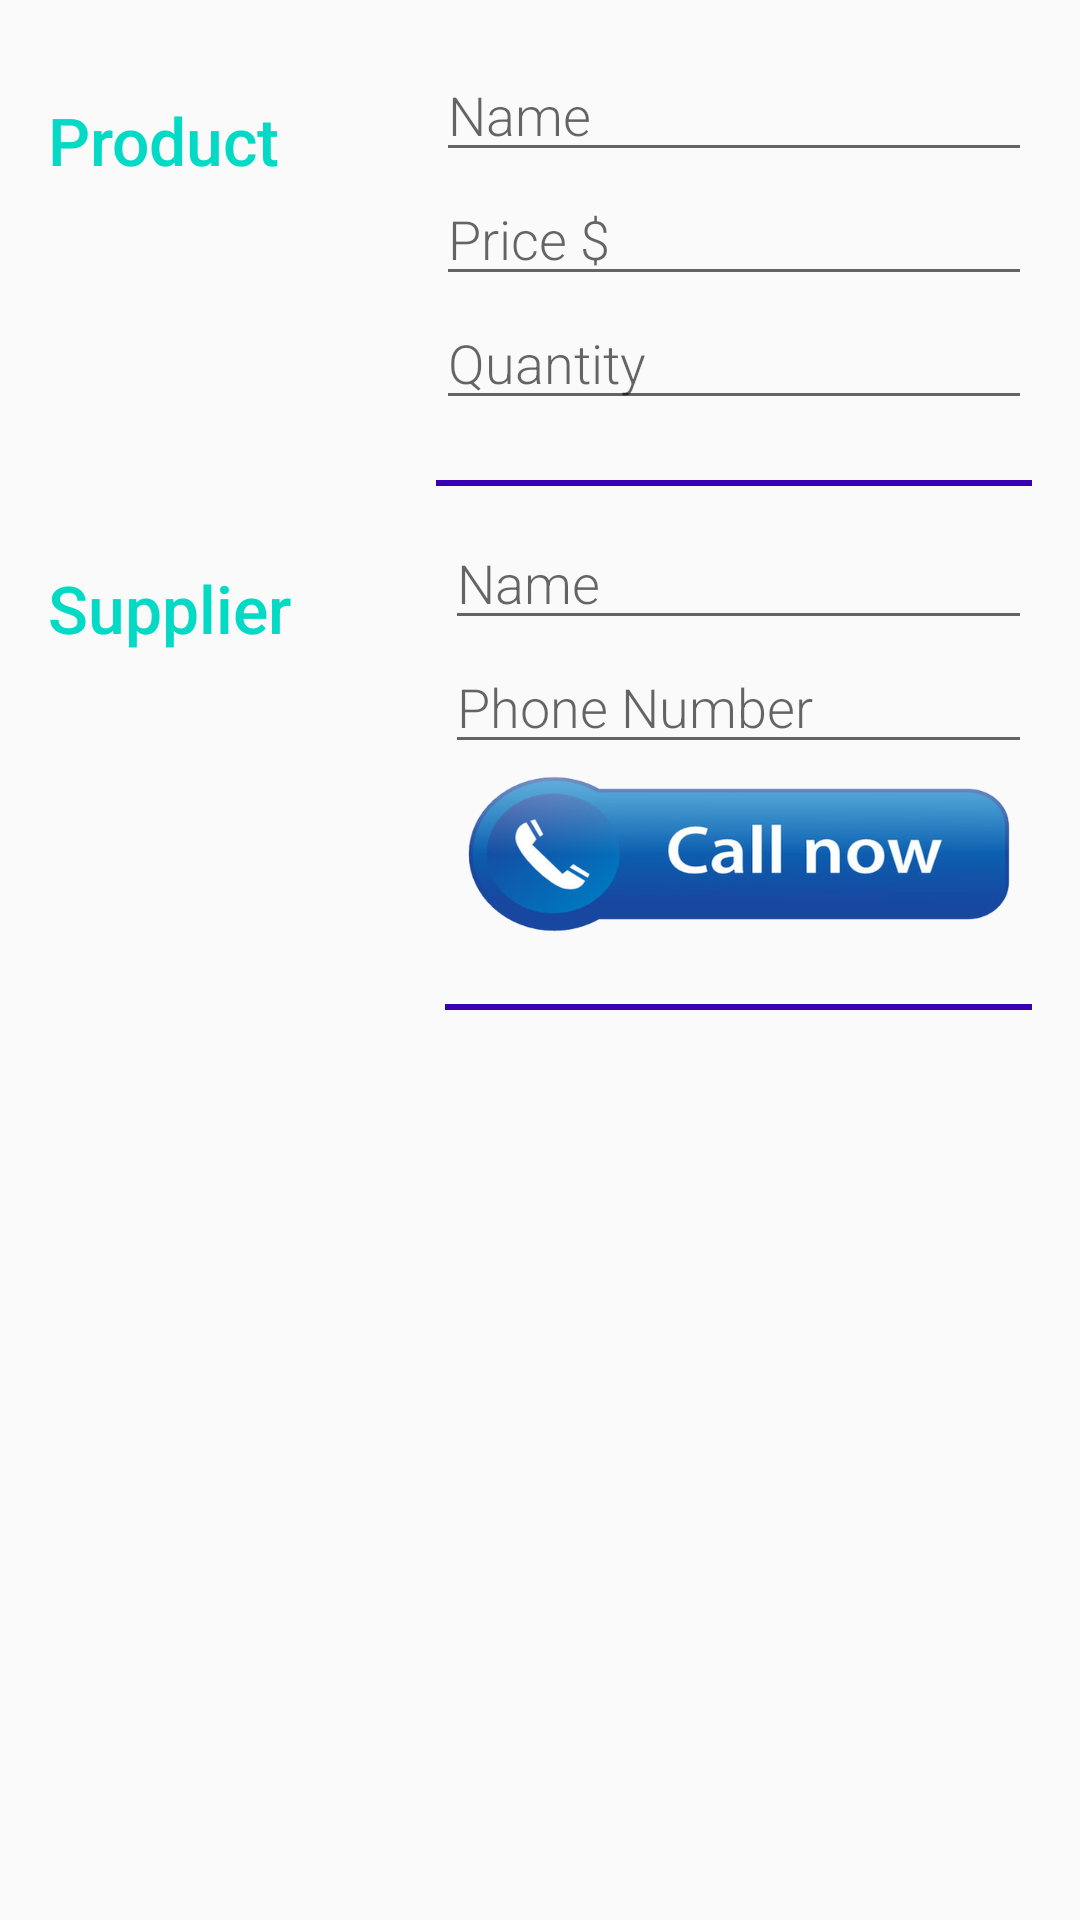

Write the Android layout XML for this screen, with the resource values it uses.
<!-- AndroidManifest.xml: activity theme EditorTheme -->
<!-- res/layout/activity_editor.xml -->
<?xml version="1.0" encoding="utf-8"?>
<LinearLayout xmlns:android="http://schemas.android.com/apk/res/android"
    xmlns:app="http://schemas.android.com/apk/res-auto"
    xmlns:tools="http://schemas.android.com/tools"
    android:layout_width="match_parent"
    android:layout_height="match_parent"
    android:orientation="vertical"
    android:padding="16dp"
    tools:context=".EditorActivity">

    <LinearLayout
        android:layout_width="match_parent"
        android:layout_height="wrap_content">

        <TextView
            style="@style/Title"
            android:text="@string/product" />

        <LinearLayout
            android:layout_width="0dp"
            android:layout_height="wrap_content"
            android:layout_weight="2"
            android:orientation="vertical"
            android:paddingLeft="2dp">

            <EditText
                android:id="@+id/pname"
                style="@style/EditorFieldStyle"
                android:hint="@string/name"
                android:inputType="textCapWords" />

            <EditText
                android:id="@+id/pprice"
                style="@style/EditorFieldStyle"
                android:hint="@string/price"
                android:inputType="number" />

            <EditText
                android:id="@+id/pquantity"
                style="@style/EditorFieldStyle"
                android:hint="@string/quantity"
                android:inputType="number" />

            <View
                android:layout_width="wrap_content"
                android:layout_height="2dp"
                android:layout_marginTop="20dp"
                android:layout_marginBottom="10dp"
                android:background="@color/colorPrimaryDark" />
        </LinearLayout>

    </LinearLayout>

    <LinearLayout
        android:layout_width="match_parent"
        android:layout_height="wrap_content"
        android:orientation="horizontal">

        <TextView
            style="@style/Title"
            android:text="@string/supplier" />

        <LinearLayout
            android:layout_width="0dp"
            android:layout_height="wrap_content"
            android:layout_weight="2"
            android:orientation="vertical"
            android:paddingLeft="2dp">

            <EditText
                android:id="@+id/sname"
                style="@style/EditorFieldStyle"
                android:hint="@string/name"
                android:inputType="textCapWords" />

            <EditText
                android:id="@+id/sphonenumber"
                style="@style/EditorFieldStyle"
                android:hint="Phone Number"
                android:inputType="number" />

            <ImageButton
                android:id="@+id/callsupplier"
                android:layout_width="200dp"
                android:layout_height="60dp"
                android:layout_gravity="center"
                android:background="@null"
                android:scaleType="fitXY"
                android:src="@drawable/call"
                android:focusableInTouchMode="true"/>

            <View
                android:layout_width="wrap_content"
                android:layout_height="2dp"
                android:layout_marginTop="20dp"
                android:layout_marginBottom="10dp"
                android:background="@color/colorPrimaryDark" />
        </LinearLayout>
    </LinearLayout>

</LinearLayout>
<!-- resources referenced by this layout -->
<resources>
  <!-- drawable call: png bitmap (drawable-hdpi, 31829 bytes) -->
  <string name="name">Name</string>
  <string name="price">Price $</string>
  <string name="product">Product</string>
  <string name="quantity">Quantity</string>
  <string name="supplier">Supplier</string>
  <style name="EditorFieldStyle">
          <item name="android:layout_height">wrap_content</item>
          <item name="android:layout_width">match_parent</item>
          <item name="android:fontFamily">sans-serif-light</item>
          <item name="android:textAppearance">?android:textAppearanceMedium</item>
      </style>
  <style name="Title">
          <item name="android:layout_height">wrap_content</item>
          <item name="android:layout_width">wrap_content</item>
          <item name="android:layout_weight">0.5</item>
          <item name="android:paddingTop">16dp</item>
          <item name="android:textColor">@color/colorAccent</item>
          <item name="android:fontFamily">sans-serif-medium</item>
          <item name="android:textAppearance">?android:textAppearanceLarge</item>
      </style>
  <style name="EditorTheme" parent="Theme.AppCompat.Light.DarkActionBar">
          <item name="colorPrimary">@color/editorColorPrimary</item>
          <item name="colorPrimaryDark">@color/editorColorPrimaryDark</item>
          <item name="colorAccent">@color/colorAccent</item>
      </style>
  <!-- not gathered from this repository: default colours our renderer supplied (Android Studio template values) -->
  <color name="colorPrimaryDark">#FF3700B3</color>
  <color name="colorAccent">#FF03DAC5</color>
</resources>
